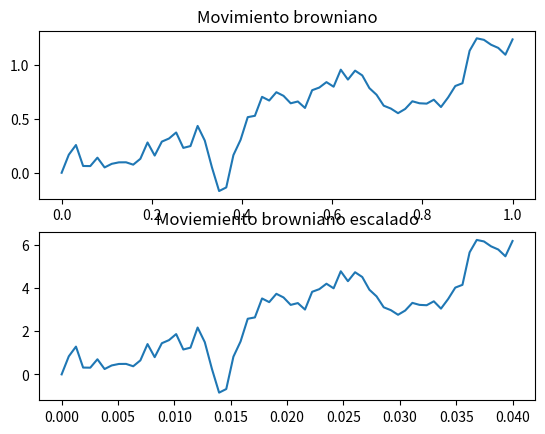

Generate this figure with matplotlib:
"""
Importamos las librerias necesarias 
"""
import numpy as np
import matplotlib.pyplot as plt


"""
Comenzaremos simulando el movimiento browniano fuerte.
"""
prng = np.random.RandomState(10)  # Fijamos la semilla. 

t_final = 1  # Extremo derecho del intervalo [0,T]
n_points = 64  # No olvidemos que aquí se incluye el 0 y t.
dt = 1 / (n_points - 1)  # Ajuste al delta t

dw = np.sqrt(dt) * prng.standard_normal(n_points - 1)  # Calculamos los incrementos.
w = np.concatenate(([0],dw.cumsum()))

time = np.linspace(0,t_final, n_points)  # Vector de tiempo. 

#plt.plot(time, w)        # Graficamos el browniano base.
# plt.show()

"""
Ahora, comenzamos con el browniano escalado. 
"""
c = 0.2  # 1/5


"""
Esto tiene dos interpretaciones. 
Sin embargo, para este ejercicio debemos partir de una trayectoria dada, entonces haremos la transformación. 
"""

c_time = c**2 * time  # Transformamos el intervalo del tiempo
c_w = c**(-1) * w  # Escalamos el browniano. 

# plt.plot(c_time,c_w)
# plt.show() 

#punto 2 de la tarea 4
fig, browniano_escalado = plt.subplots(2)
browniano_escalado[0].plot(time, w)
browniano_escalado[1].plot(c_time, c_w)
browniano_escalado[0].set_title('Movimiento browniano')
browniano_escalado[1].set_title('Moviemiento browniano escalado')
plt.show()